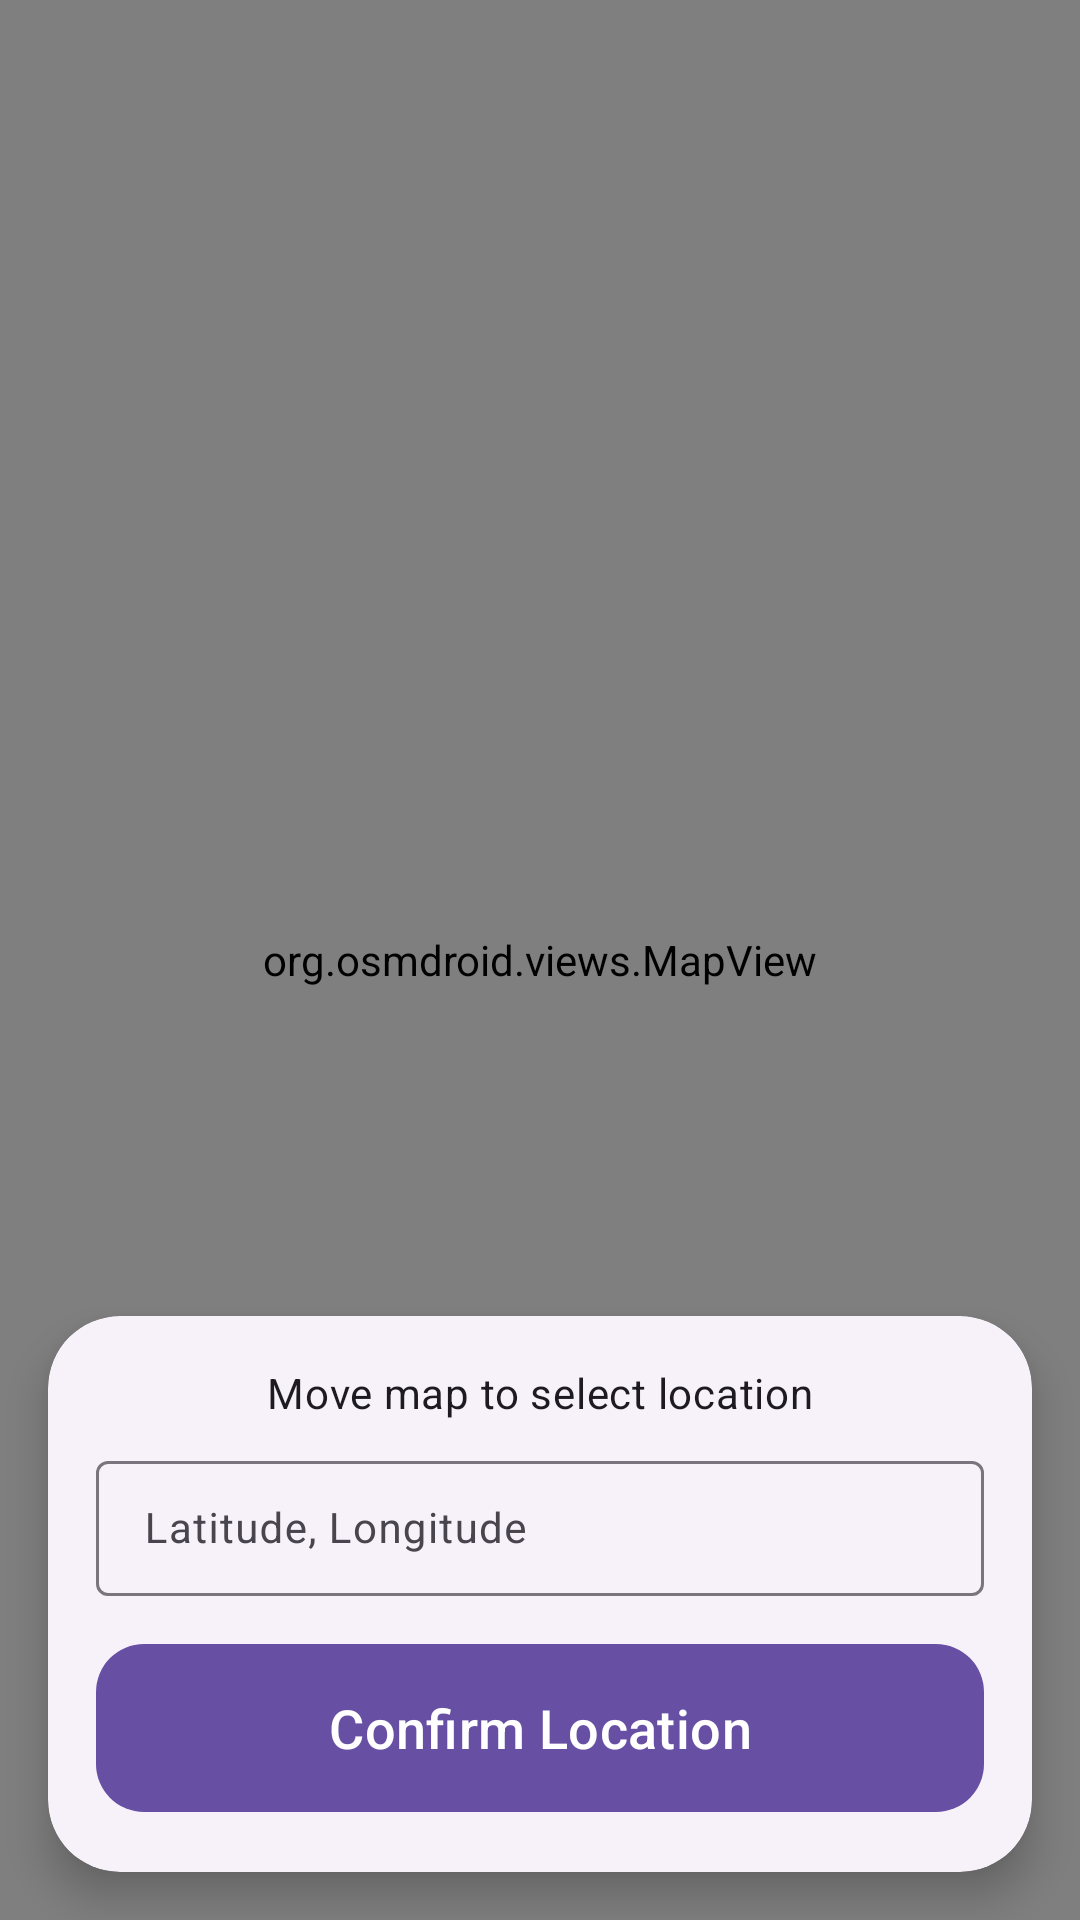

Layout XML and referenced resources for this Android screen:
<!-- AndroidManifest.xml: application theme Theme.SimpleRelationshipTracker -->
<!-- res/layout/fragment_location.xml -->
<?xml version="1.0" encoding="utf-8"?>
<androidx.coordinatorlayout.widget.CoordinatorLayout xmlns:android="http://schemas.android.com/apk/res/android"
    xmlns:app="http://schemas.android.com/apk/res-auto"
    android:layout_width="match_parent"
    android:layout_height="match_parent"
    android:background="?attr/colorSurface">

    
    <org.osmdroid.views.MapView
        android:id="@+id/map_view"
        android:layout_width="match_parent"
        android:layout_height="match_parent" />

    
    <ImageView
        android:layout_width="48dp"
        android:layout_height="48dp"
        android:layout_gravity="center"
        android:paddingBottom="24dp"
        android:src="@drawable/ic_location"
        app:tint="?attr/colorPrimary" />

    
    <com.google.android.material.card.MaterialCardView
        android:layout_width="match_parent"
        android:layout_height="wrap_content"
        android:layout_gravity="bottom"
        android:layout_margin="16dp"
        app:cardCornerRadius="24dp"
        app:cardElevation="8dp"
        style="@style/Widget.Material3.CardView.Elevated">

        <LinearLayout
            android:layout_width="match_parent"
            android:layout_height="wrap_content"
            android:orientation="vertical"
            android:padding="16dp">

            <TextView
                android:id="@+id/text_location_status"
                android:layout_width="match_parent"
                android:layout_height="wrap_content"
                android:text="Move map to select location"
                android:textAlignment="center"
                android:textAppearance="?attr/textAppearanceBodyMedium"
                android:layout_marginBottom="8dp"/>

            <com.google.android.material.textfield.TextInputLayout
                android:id="@+id/layout_lat_lon"
                android:layout_width="match_parent"
                android:layout_height="wrap_content"
                android:hint="Latitude, Longitude"
                android:layout_marginBottom="12dp"
                style="@style/Widget.Material3.TextInputLayout.OutlinedBox.Dense">
                <com.google.android.material.textfield.TextInputEditText
                    android:id="@+id/edit_lat_lon"
                    android:layout_width="match_parent"
                    android:layout_height="wrap_content"
                    android:inputType="text"
                    android:textSize="14sp"/>
            </com.google.android.material.textfield.TextInputLayout>

            <com.google.android.material.button.MaterialButton
                android:id="@+id/btn_confirm_location"
                android:layout_width="match_parent"
                android:layout_height="64dp"
                android:text="Confirm Location"
                android:textSize="18sp"
                app:cornerRadius="16dp" />
        </LinearLayout>
    </com.google.android.material.card.MaterialCardView>

    
    <FrameLayout
        android:id="@+id/loading_overlay"
        android:layout_width="match_parent"
        android:layout_height="match_parent"
        android:background="#80000000"
        android:visibility="gone"
        android:clickable="true"
        android:focusable="true">
        <com.google.android.material.progressindicator.CircularProgressIndicator
            android:layout_width="wrap_content"
            android:layout_height="wrap_content"
            android:layout_gravity="center"
            android:indeterminate="true"
            app:indicatorColor="?attr/colorOnPrimary" />
    </FrameLayout>

</androidx.coordinatorlayout.widget.CoordinatorLayout>
<!-- resources referenced by this layout -->
<resources>
  <style name="Theme.SimpleRelationshipTracker" parent="Theme.Material3.DayNight.NoActionBar">
          
      </style>
</resources>
